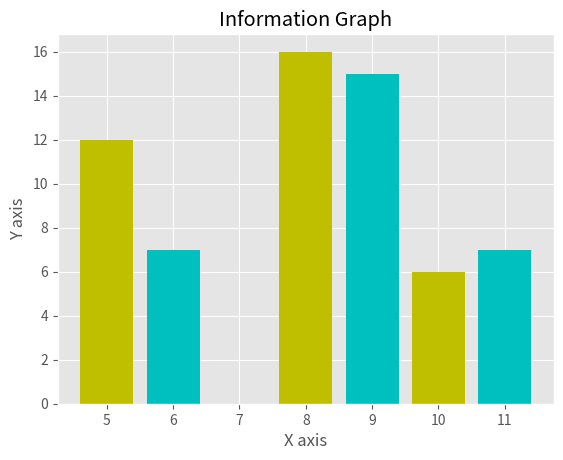

Recreate this plot in Python.
from matplotlib import pyplot as plt
from matplotlib import style
style.use('ggplot')
x=[5,8,10]
y=[12,16,6]
x2=[6,9,11]
y2=[7,15,7]
plt.bar(x,y,color='y',align='center')
plt.bar(x2,y2,color='c',align='center')
plt.title("Information Graph")
plt.ylabel("Y axis")
plt.xlabel("X axis")
plt.show()
